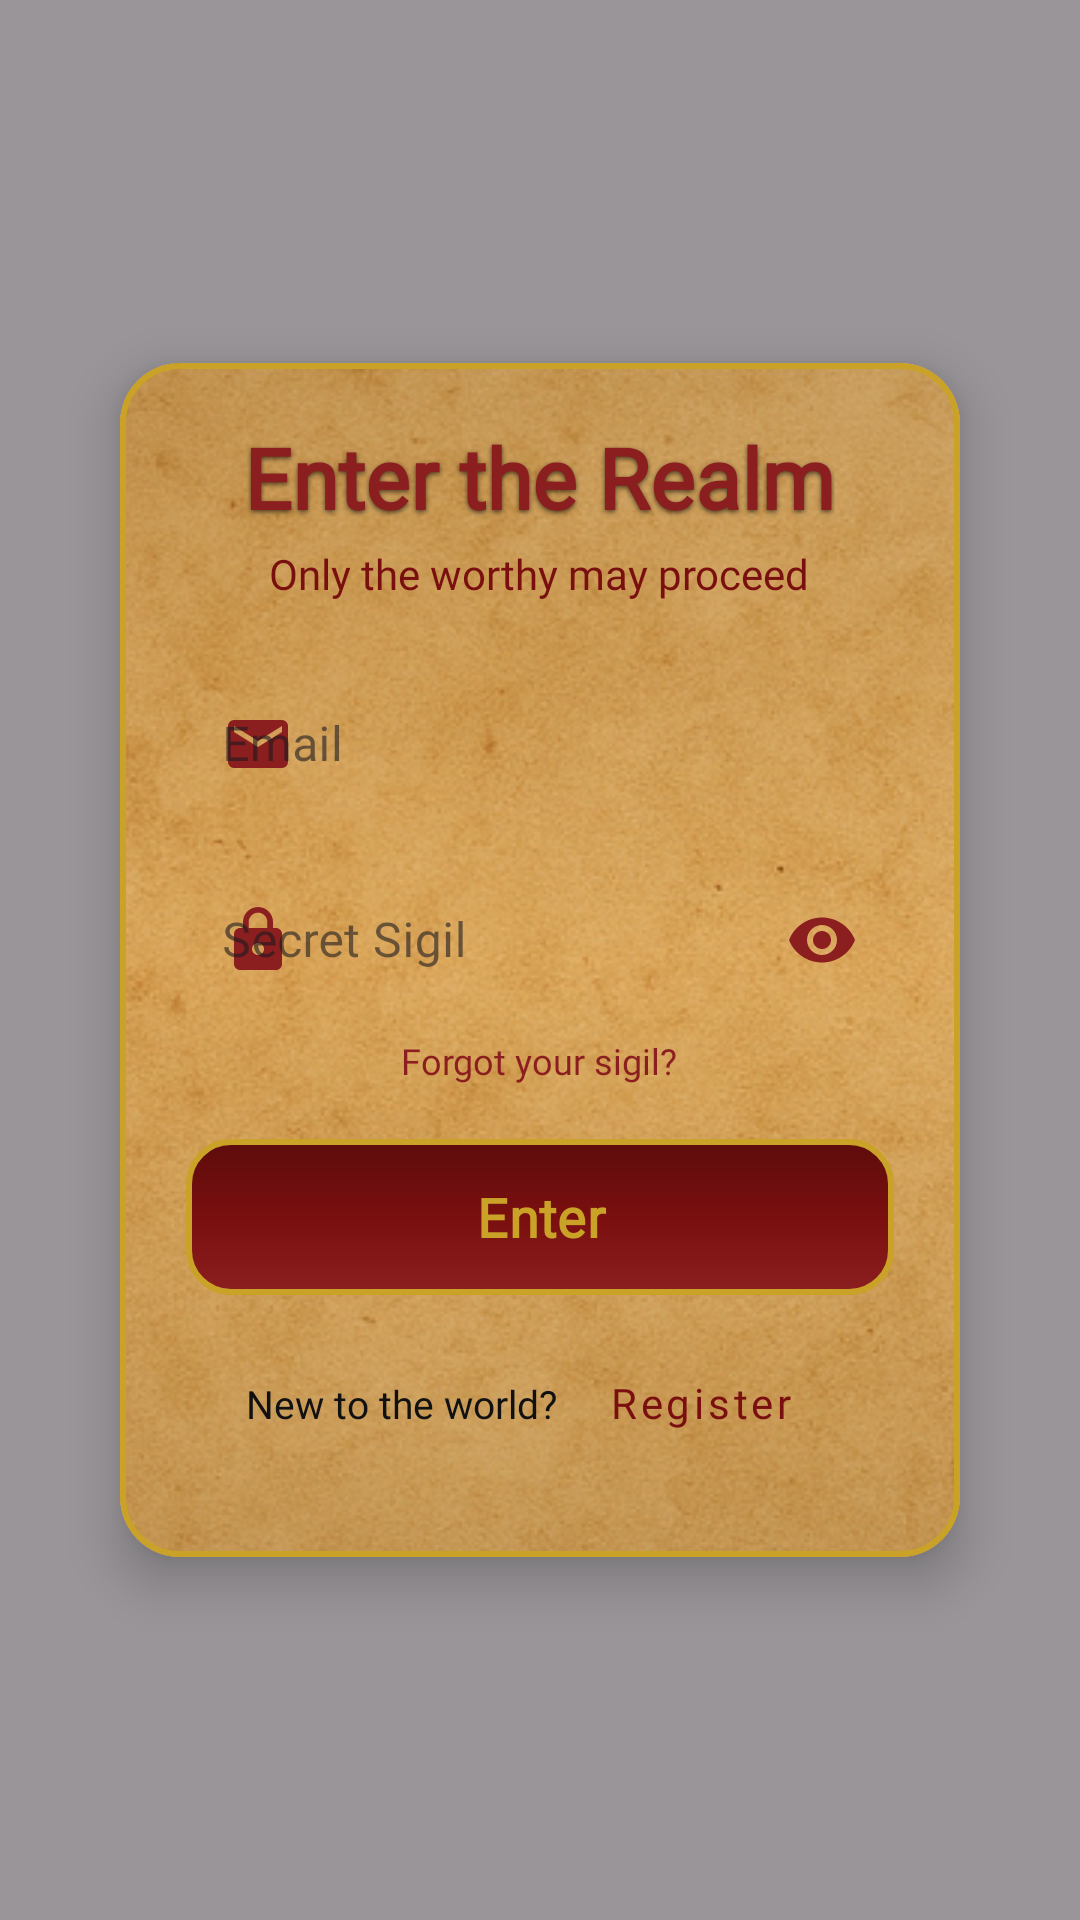

Write the Android layout XML for this screen, with the resource values it uses.
<!-- AndroidManifest.xml: application theme Theme.ValorQuest -->
<!-- res/layout/fragment_login.xml -->
<?xml version="1.0" encoding="utf-8"?>
<androidx.constraintlayout.widget.ConstraintLayout xmlns:android="http://schemas.android.com/apk/res/android"
    xmlns:app="http://schemas.android.com/apk/res-auto"
    xmlns:tools="http://schemas.android.com/tools"
    android:layout_width="match_parent"
    android:layout_height="match_parent"
    android:background="@android:color/transparent"
    tools:context=".ui.auth.LoginFragment">

    <View
        android:id="@+id/scrim"
        android:layout_width="0dp"
        android:layout_height="0dp"
        android:background="#66000000"
        app:layout_constraintTop_toTopOf="parent"
        app:layout_constraintBottom_toBottomOf="parent"
        app:layout_constraintStart_toStartOf="parent"
        app:layout_constraintEnd_toEndOf="parent" />

    <com.google.android.material.card.MaterialCardView
        android:id="@+id/login_panel"
        android:layout_width="0dp"
        android:layout_height="match_parent"
        android:layout_marginStart="24dp"
        android:layout_marginEnd="24dp"
        android:layout_marginTop="100dp"
        android:layout_marginBottom="100dp"
        app:cardUseCompatPadding="true"
        app:cardElevation="10dp"
        app:cardCornerRadius="20dp"
        app:strokeColor="#C9A227"
        app:strokeWidth="2dp"
        app:layout_constraintTop_toTopOf="parent"
        app:layout_constraintBottom_toBottomOf="parent"
        app:layout_constraintStart_toStartOf="parent"
        app:layout_constraintEnd_toEndOf="parent">

        <LinearLayout
            android:layout_width="match_parent"
            android:layout_height="match_parent"
            android:orientation="vertical"
            android:gravity="center"
            android:padding="22dp"
            android:background="@drawable/bg_parchment_panel">

            <TextView
                android:id="@+id/title"
                android:layout_width="wrap_content"
                android:layout_height="wrap_content"
                android:text="Enter the Realm"
                android:textColor="#8B1E1E"
                android:textSize="28sp"
                android:fontFamily="@font/main_font_family"
                android:textStyle="bold"
                android:shadowColor="#99000000"
                android:shadowDx="0"
                android:shadowDy="2"
                android:shadowRadius="4" />

            <TextView
                android:id="@+id/subtitle"
                android:layout_width="wrap_content"
                android:layout_height="wrap_content"
                android:layout_marginTop="4dp"
                android:text="Only the worthy may proceed"
                android:textColor="#7A0F0F"
                android:textSize="14sp"
                android:fontFamily="@font/main_font_family" />

            <com.google.android.material.textfield.TextInputLayout
                android:id="@+id/email_layout"
                style="@style/Widget.MaterialComponents.TextInputLayout.OutlinedBox"
                android:layout_width="match_parent"
                android:layout_height="wrap_content"
                android:layout_marginTop="18dp"
                android:hint="Email"
                app:boxBackgroundMode="outline"
                app:boxStrokeColor="#C9A227"
                app:boxStrokeWidth="2dp"
                app:boxCornerRadiusTopStart="12dp"
                app:boxCornerRadiusTopEnd="12dp"
                app:boxCornerRadiusBottomStart="12dp"
                app:boxCornerRadiusBottomEnd="12dp"
                app:startIconDrawable="@drawable/ic_email"
                app:startIconTint="#8B1E1E"
                app:hintTextColor="#8B1E1E">

                <com.google.android.material.textfield.TextInputEditText
                    android:id="@+id/et_email"
                    android:layout_width="match_parent"
                    android:layout_height="48dp"
                    android:paddingStart="12dp"
                    android:paddingEnd="12dp"
                    android:textColor="#111111"
                    android:textColorHint="#7A0F0F"
                    android:fontFamily="@font/main_font_family"
                    android:inputType="textEmailAddress"
                    android:autofillHints="emailAddress"
                    android:importantForAutofill="yes"
                    android:background="@android:color/transparent" />
            </com.google.android.material.textfield.TextInputLayout>

            <com.google.android.material.textfield.TextInputLayout
                android:id="@+id/password_layout"
                style="@style/Widget.MaterialComponents.TextInputLayout.OutlinedBox"
                android:layout_width="match_parent"
                android:layout_height="wrap_content"
                android:layout_marginTop="12dp"
                android:hint="Secret Sigil"
                app:boxBackgroundMode="outline"
                app:boxStrokeColor="#C9A227"
                app:boxStrokeWidth="2dp"
                app:boxCornerRadiusTopStart="12dp"
                app:boxCornerRadiusTopEnd="12dp"
                app:boxCornerRadiusBottomStart="12dp"
                app:boxCornerRadiusBottomEnd="12dp"
                app:startIconDrawable="@drawable/ic_lock"
                app:startIconTint="#8B1E1E"
                app:endIconMode="password_toggle"
                app:endIconTint="#8B1E1E"
                app:hintTextColor="#8B1E1E">

                <com.google.android.material.textfield.TextInputEditText
                    android:id="@+id/et_password"
                    android:layout_width="match_parent"
                    android:layout_height="48dp"
                    android:paddingStart="12dp"
                    android:paddingEnd="12dp"
                    android:textColor="#111111"
                    android:textColorHint="#7A0F0F"
                    android:fontFamily="@font/main_font_family"
                    android:inputType="textPassword"
                    android:background="@android:color/transparent" />
            </com.google.android.material.textfield.TextInputLayout>

            <TextView
                android:id="@+id/forgot"
                android:layout_width="wrap_content"
                android:layout_height="wrap_content"
                android:layout_marginTop="8dp"
                android:text="Forgot your sigil?"
                android:textColor="#8B1E1E"
                android:textSize="12sp"
                android:fontFamily="@font/main_font_family" />

            <com.google.android.material.button.MaterialButton
                android:id="@+id/btn_login"
                android:layout_width="match_parent"
                android:layout_height="52dp"
                android:layout_marginTop="18dp"
                android:text="Enter"
                android:textAllCaps="false"
                android:textSize="18sp"
                android:textColor="#C9A227"
                android:fontFamily="@font/main_font_family"
                android:textStyle="bold"
                android:background="@drawable/bg_button_fantasy"
                app:backgroundTint="@null"
                app:rippleColor="#33C9A227"
                app:cornerRadius="14dp"
                app:iconGravity="textStart" />

            <LinearLayout
                android:id="@+id/register_row"
                android:layout_width="match_parent"
                android:layout_height="wrap_content"
                android:layout_marginTop="12dp"
                android:gravity="center_horizontal"
                android:orientation="horizontal">

                <TextView
                    android:id="@+id/no_account_text"
                    android:layout_width="wrap_content"
                    android:layout_height="wrap_content"
                    android:text="New to the world?"
                    android:textColor="#111111"
                    android:textSize="13sp"
                    android:fontFamily="@font/main_font_family" />

                <com.google.android.material.button.MaterialButton
                    android:id="@+id/btn_register"
                    style="@style/Widget.MaterialComponents.Button.TextButton"
                    android:layout_width="wrap_content"
                    android:layout_height="wrap_content"
                    android:layout_marginStart="4dp"
                    android:text="Register"
                    android:textAllCaps="false"
                    android:textSize="14sp"
                    android:textColor="#7A0F0F"
                    android:fontFamily="@font/main_font_family"
                    app:rippleColor="#198B1E1E" />
            </LinearLayout>

            <TextView
                android:id="@+id/footer"
                android:layout_width="wrap_content"
                android:layout_height="wrap_content"
                android:layout_gravity="center_horizontal"
                android:layout_marginTop="8dp"
                android:text="Protected by the Ancient Oath"
                android:textColor="#7A0F0F"
                android:textSize="11sp"
                android:fontFamily="@font/main_font_family" />

        </LinearLayout>
    </com.google.android.material.card.MaterialCardView>

</androidx.constraintlayout.widget.ConstraintLayout>
<!-- resources referenced by this layout -->
<resources>
  <!-- drawable bg_button_fantasy (drawable) -->
  <?xml version="1.0" encoding="utf-8"?>
  
  <selector xmlns:android="http://schemas.android.com/apk/res/android">
      <item android:state_pressed="true">
          <shape android:shape="rectangle">
              <gradient
                  android:startColor="#7A0F0F"
                  android:endColor="#5E0C0C"
                  android:angle="90" />
              <corners android:radius="14dp" />
              <stroke android:width="2dp" android:color="#C9A227" />
              <padding android:left="8dp" android:top="8dp" android:right="8dp" android:bottom="8dp" />
          </shape>
      </item>
      <item>
          <shape android:shape="rectangle">
              <gradient
                  android:startColor="#8B1E1E"
                  android:centerColor="#7A0F0F"
                  android:endColor="#5E0C0C"
                  android:angle="90" />
              <corners android:radius="14dp" />
              <stroke android:width="2dp" android:color="#C9A227" />
              <padding android:left="8dp" android:top="8dp" android:right="8dp" android:bottom="8dp" />
          </shape>
      </item>
  </selector>
  <!-- drawable bg_parchment_panel (drawable) -->
  <?xml version="1.0" encoding="utf-8"?>
  
  <layer-list xmlns:android="http://schemas.android.com/apk/res/android">
      <item>
          <bitmap
              android:src="@drawable/card_background"
              android:tileMode="repeat"
              android:gravity="fill" />
      </item>
      
      <item>
          <shape android:shape="rectangle">
              <gradient
                  android:startColor="#1A000000"
                  android:centerColor="#00000000"
                  android:endColor="#1A000000"
                  android:angle="270" />
          </shape>
      </item>
  </layer-list>
  <!-- drawable ic_email (drawable) -->
  <?xml version="1.0" encoding="utf-8"?>
  
  <vector xmlns:android="http://schemas.android.com/apk/res/android"
      android:width="24dp"
      android:height="24dp"
      android:viewportWidth="24"
      android:viewportHeight="24">
      <path
          android:fillColor="#C9A227"
          android:pathData="M20,4H4a2,2 0,0 0,-2 2v12a2,2 0,0 0,2 2h16a2,2 0,0 0,2 -2V6a2,2 0,0 0,-2 -2zM20,8l-8,5 -8,-5V6l8,5 8,-5v2z"/>
  </vector>
  <!-- drawable ic_lock (drawable) -->
  <?xml version="1.0" encoding="utf-8"?>
  <vector xmlns:android="http://schemas.android.com/apk/res/android"
      android:width="24dp"
      android:height="24dp"
      android:viewportWidth="24"
      android:viewportHeight="24"
      android:tint="#7A0F0F">
      <path
          android:fillColor="@android:color/white"
          android:pathData="M18,8h-1L17,6c0,-2.76 -2.24,-5 -5,-5S7,3.24 7,6v2L6,8c-1.1,0 -2,0.9 -2,2v10c0,1.1 0.9,2 2,2h12c1.1,0 2,-0.9 2,-2L20,10c0,-1.1 -0.9,-2 -2,-2zM12,17c-1.1,0 -2,-0.9 -2,-2s0.9,-2 2,-2 2,0.9 2,2 -0.9,2 -2,2zM15.1,8L8.9,8L8.9,6c0,-1.71 1.39,-3.1 3.1,-3.1 1.71,0 3.1,1.39 3.1,3.1v2z"/>
  </vector>
  <style name="Theme.ValorQuest" parent="Base.Theme.ValorQuest" />
  <!-- drawable card_background: png bitmap (drawable, 707692 bytes) -->
  <style name="Base.Theme.ValorQuest" parent="Theme.Material3.DayNight.NoActionBar">
          
          
      </style>
</resources>
